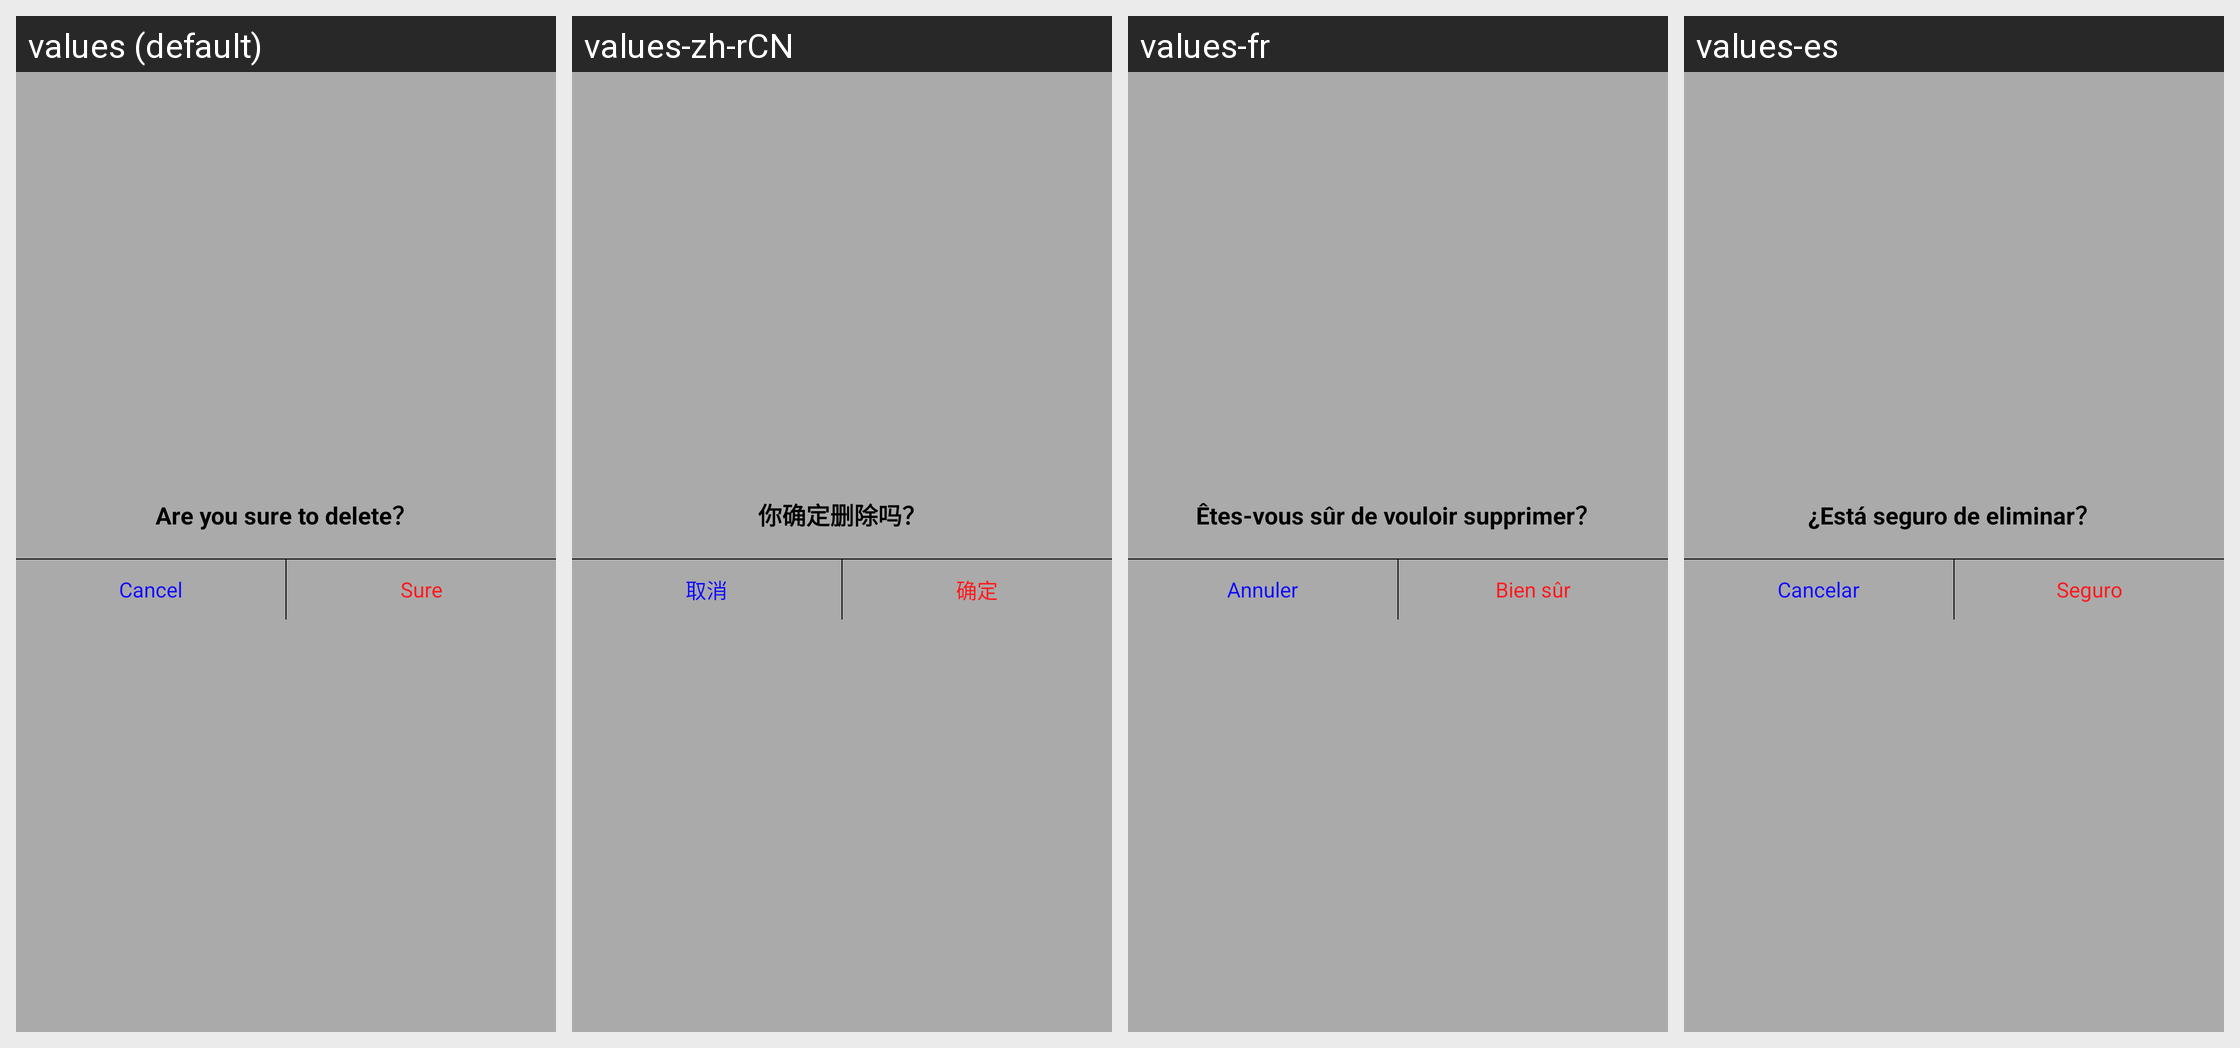

This grid shows one Android layout under several languages. Give, for every string resource on the screen, its name, the default text and each shown locale's text.
Android screen res/layout/db_clear_view.xml rendered under 4 locales, left to right: values (default), values-zh-rCN, values-fr, values-es. Device: Nexus 5 (rendered at 1080×1920; each locale shown at half size, 540×960, under a caption strip naming it); theme AppTheme.
Other locales in the repository, not shown: values-it, values-pt, values-ru.
Strings drawn on this screen, with the default value and each locale's value (text and hints the layout hard-codes, and strings that could not be matched under every locale, appear in the picture but are not listed):

sure_delete
  values: Are you sure to delete？
  values-zh-rCN: 你确定删除吗？
  values-fr: Êtes-vous sûr de vouloir supprimer？
  values-es: ¿Está seguro de eliminar？

cancel
  values: Cancel
  values-zh-rCN: 取消
  values-fr: Annuler
  values-es: Cancelar

sure
  values: Sure
  values-zh-rCN: 确定
  values-fr: Bien sûr
  values-es: Seguro
